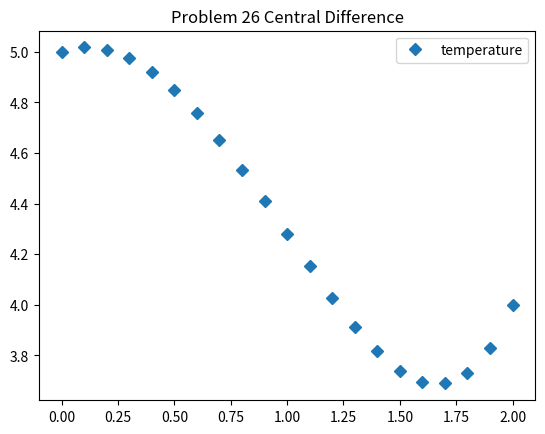

The matplotlib source for this figure:
import numpy as np
import matplotlib.pyplot as plt

def main():

    Ta, TA, TB = 0, 5, 4
    L = 2
    n = 20
    h = L/(n+1)
    x = np.linspace(0, L, n+1)
    #T = map(np.zeros, ((len(x))))
    a, b, c, d = map(np.zeros, (len(x), len(x), len(x), len(x)))
    b[0], b[-1] = 1.0, 1.0
    d[0], d[-1] = TA, TB
    for i in range(1, n):
        a[i] = 1.0 - 0.5*h*cal_a(x[i])
        b[i] = (h**2) * cal_b(x[i]) - 2.0
        c[i] = 1.0 + 0.5*h*cal_a(x[i])
        d[i] = cal_f(x[i], cal_b(x[i])) * h**2

    T = tdma(a,b,c,d)

    with open('FDM.npy', 'wb') as npFile:
        np.save(npFile, T)

    fig = plt.figure(1)
    plt.title('Problem 26 Central Difference')
    plt.plot(x, T, marker='D', linestyle = 'None', label='temperature')
    plt.legend()
    plt.savefig('problem26b')


def tdma(a,b,c,d):
    
    ac, bc, cc, dc = map(np.array, (a, b, c, d))
    ne = len(d)
    for i in range(1,ne):
        bc[i] = bc[i] - ac[i]*(cc[i-1]/bc[i-1])
        dc[i] = dc[i] - ac[i]*(dc[i-1]/bc[i-1])
    uc = bc    
    uc[-1] = dc[-1]/bc[-1]
    
    for i in range(ne-2,-1,-1):
        uc[i] = (dc[i] - cc[i]*uc[i+1])/bc[i]
    
    del ac, bc, cc, dc

    return uc

def cal_a(x):
    return - (x + 3.0) / (x + 1.0)
def cal_b(x):
    return (x + 3.0) / (x + 1.0)**2
def cal_f(x, b):
    return 2*(x + 1.0) + 3.0*b

if __name__ == "__main__":
    main()
